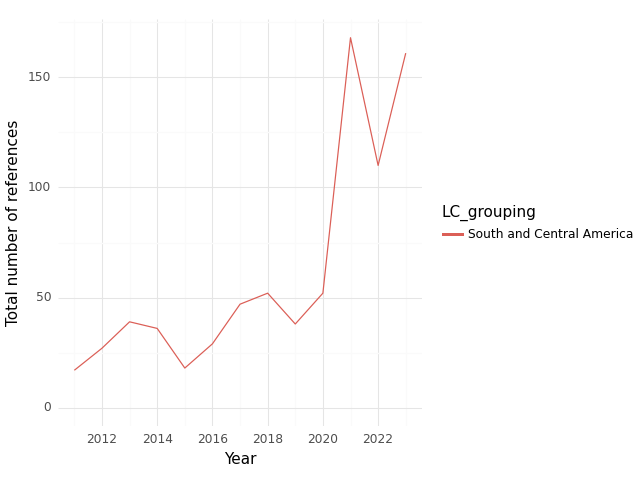

The table this chart was drawn from, first rows:
, index, LC_grouping, Year, intersection, climate, health, sum
0, 0, South and Central America, 2011, 17.0, 419.0, 1965, 2401
1, 1, South and Central America, 2012, 27.0, 583.0, 3453, 4063
2, 2, South and Central America, 2013, 39.0, 894.0, 5431, 6364
3, 3, South and Central America, 2014, 36.0, 599.0, 3210, 3845
4, 4, South and Central America, 2015, 18.0, 465.0, 2667, 3150
5, 5, South and Central America, 2016, 29.0, 475.0, 2516, 3020
6, 6, South and Central America, 2017, 47.0, 567.0, 3087, 3701
7, 7, South and Central America, 2018, 52.0, 626.0, 3502, 4180
8, 8, South and Central America, 2019, 38.0, 604.0, 2790, 3432
9, 9, South and Central America, 2020, 52.0, 696.0, 3003, 3751
10, 10, South and Central America, 2021, 168.0, 1199, 7557, 8924
11, 11, South and Central America, 2022, 110.0, 1413, 4686, 6209
12, 12, South and Central America, 2023, 161.0, 3169, 3836, 7166
